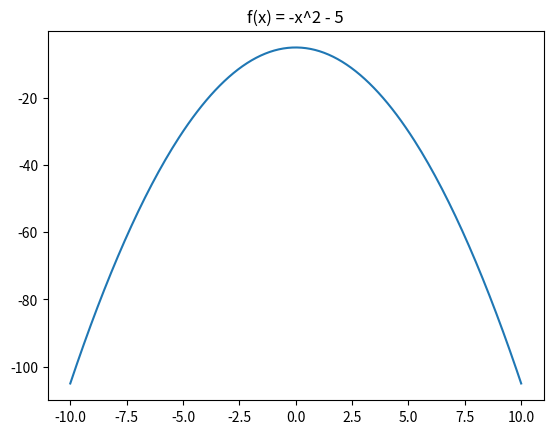

Recreate this plot in Python.
# -*- coding: utf-8 -*-
"""
Created on Fri Jan 17 09:54:11 2025

[redacted]

Oppgave 6

Kode som plotter funksjonen 𝑓(𝑥) = −𝑥^2 − 5, for x på intervallet [-10,10].

"""

import numpy as np
import matplotlib.pyplot as plt

x_tabell = np.linspace(-10, 10, 200)

plt.title('f(x) = -x^2 - 5')
plt.plot(x_tabell, -x_tabell ** 2 - 5)

plt.show()
